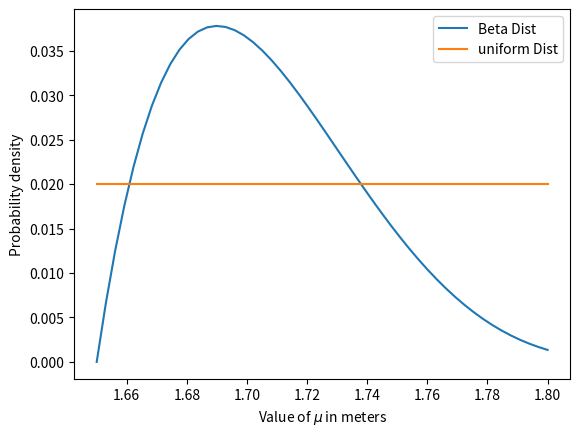

The script that saved this image:

import scipy.stats as sts
import numpy as np
import matplotlib.pyplot as plt

mu = np.linspace(1.65, 1.8, num = 50)
test = np.linspace(0, 2)
uniform_dist = sts.uniform.pdf(mu) + 1
uniform_dist = uniform_dist/uniform_dist.sum()
beta_dist = sts.beta.pdf(mu, 2, 5, loc = 1.65, scale = 0.2)
beta_dist = beta_dist/beta_dist.sum()
plt.plot(mu, beta_dist, label = 'Beta Dist')
plt.plot(mu, uniform_dist, label = 'uniform Dist')
plt.xlabel(r"Value of $\mu$ in meters")
plt.ylabel("Probability density")
plt.legend()
plt.show()
